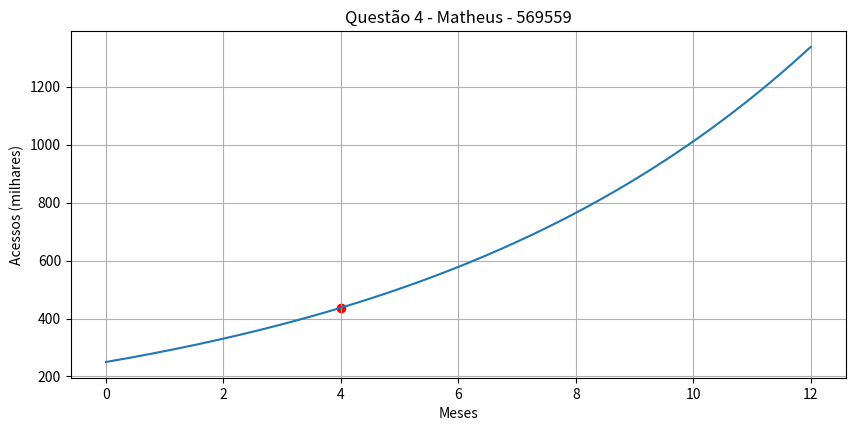

Write the Python code that produced this figure.
import numpy as np
import matplotlib.pyplot as plt

x = np.linspace(0, 12, 300)
A = 250*(1.15**x)

x_ponto = 4
A_ponto = 250*(1.15**x_ponto)

plt.figure(figsize=(10,4.5))
plt.plot(x, A)
plt.scatter([x_ponto], [A_ponto], color='red')
plt.xlabel("Meses")
plt.ylabel("Acessos (milhares)")
plt.title("Questão 4 - Matheus - 569559")
plt.grid(True)
plt.show()
